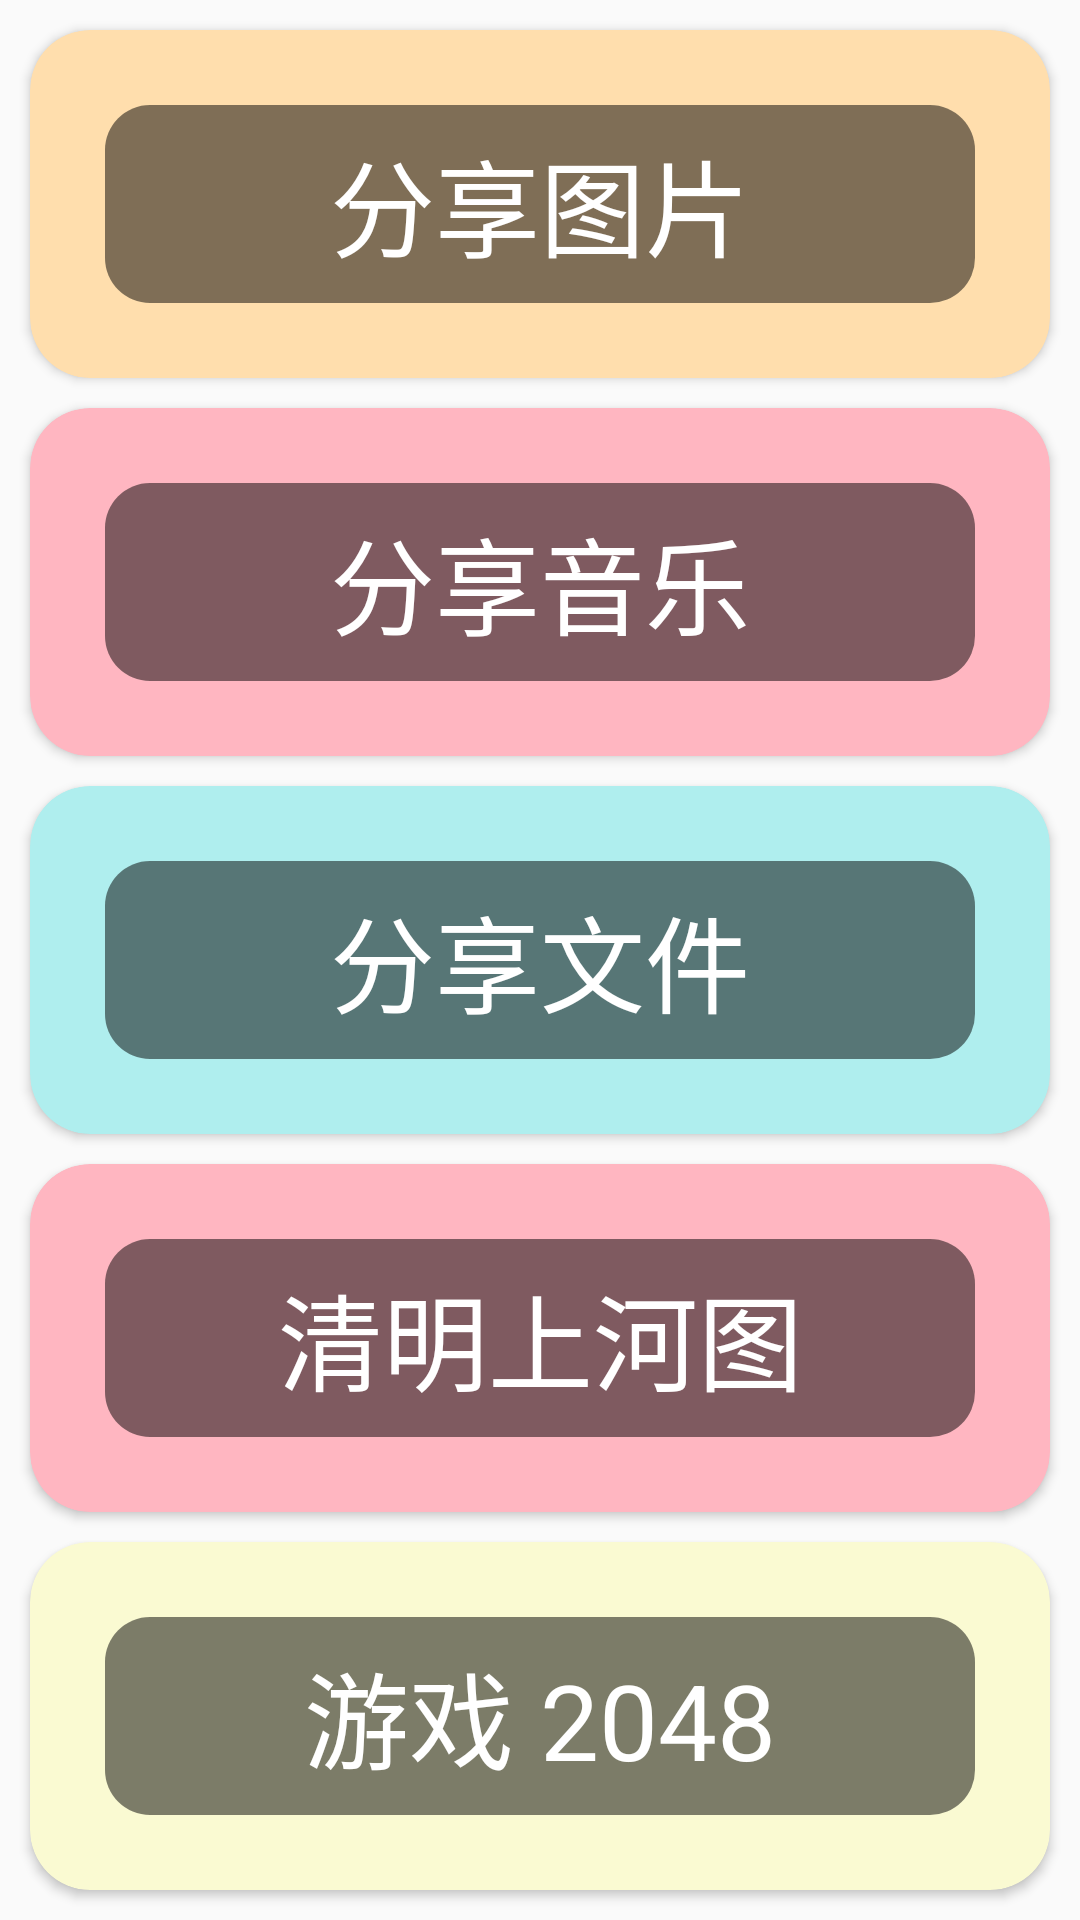

The Android layout XML behind this screen, and the referenced resources:
<!-- AndroidManifest.xml: application theme AppTheme -->
<!-- res/layout/activity_main.xml -->
<?xml version="1.0" encoding="utf-8"?>
<LinearLayout xmlns:android="http://schemas.android.com/apk/res/android"
    xmlns:app="http://schemas.android.com/apk/res-auto"
    xmlns:tools="http://schemas.android.com/tools"
    android:layout_width="match_parent"
    android:layout_height="match_parent"
    android:orientation="vertical"
    tools:context=".MainActivity">

    <androidx.cardview.widget.CardView
        android:layout_width="match_parent"
        android:layout_height="0dp"
        android:layout_weight="1"
        android:layout_margin="10dp"
        app:cardBackgroundColor="@color/navajowhite"
        app:cardCornerRadius="20dp"
        android:onClick="jumpPicture">

        <androidx.constraintlayout.widget.ConstraintLayout
            android:layout_width="match_parent"
            android:layout_height="match_parent">

            <ImageView
                android:id="@+id/share_pics"
                android:layout_width="match_parent"
                android:layout_height="match_parent"
                android:scaleType="centerCrop" />

            <TextView
                android:layout_width="match_parent"
                android:layout_height="match_parent"
                android:layout_margin="25dp"
                android:gravity="center"
                android:text="分享图片"
                android:textColor="@color/white"
                android:textSize="35sp"
                android:background="@drawable/round_textview_bac"
                app:layout_constraintBottom_toBottomOf="parent"
                app:layout_constraintEnd_toEndOf="parent"
                app:layout_constraintStart_toStartOf="parent"
                app:layout_constraintTop_toTopOf="parent" />

        </androidx.constraintlayout.widget.ConstraintLayout>

    </androidx.cardview.widget.CardView>

    <androidx.cardview.widget.CardView
        android:layout_width="match_parent"
        android:layout_height="0dp"
        android:layout_weight="1"
        android:layout_marginBottom="10dp"
        android:layout_marginLeft="10dp"
        android:layout_marginRight="10dp"
        app:cardBackgroundColor="@color/lightpink"
        app:cardCornerRadius="20dp"
        android:onClick="jumpMusic">

        <androidx.constraintlayout.widget.ConstraintLayout
            android:layout_width="match_parent"
            android:layout_height="match_parent">

            <ImageView
                android:id="@+id/share_musics"
                android:layout_width="match_parent"
                android:layout_height="match_parent"
                android:scaleType="centerCrop" />

            <TextView
                android:layout_width="match_parent"
                android:layout_height="match_parent"
                android:layout_margin="25dp"
                android:gravity="center"
                android:text="分享音乐"
                android:textColor="@color/white"
                android:textSize="35sp"
                android:background="@drawable/round_textview_bac"
                app:layout_constraintBottom_toBottomOf="parent"
                app:layout_constraintEnd_toEndOf="parent"
                app:layout_constraintStart_toStartOf="parent"
                app:layout_constraintTop_toTopOf="parent"/>

        </androidx.constraintlayout.widget.ConstraintLayout>

    </androidx.cardview.widget.CardView>

    <androidx.cardview.widget.CardView
        android:layout_width="match_parent"
        android:layout_height="0dp"
        android:layout_weight="1"
        android:layout_marginBottom="10dp"
        android:layout_marginLeft="10dp"
        android:layout_marginRight="10dp"
        app:cardBackgroundColor="@color/paleturquoise"
        app:cardCornerRadius="20dp"
        android:onClick="jumpFile">

        <androidx.constraintlayout.widget.ConstraintLayout
            android:layout_width="match_parent"
            android:layout_height="match_parent">

            <ImageView
                android:id="@+id/share_fliles"
                android:layout_width="match_parent"
                android:layout_height="match_parent"
                android:scaleType="centerCrop" />

            <TextView
                android:layout_width="match_parent"
                android:layout_height="match_parent"
                android:layout_margin="25dp"
                android:gravity="center"
                android:text="分享文件"
                android:textColor="@color/white"
                android:textSize="35sp"
                android:background="@drawable/round_textview_bac"
                app:layout_constraintBottom_toBottomOf="parent"
                app:layout_constraintEnd_toEndOf="parent"
                app:layout_constraintStart_toStartOf="parent"
                app:layout_constraintTop_toTopOf="parent" />

        </androidx.constraintlayout.widget.ConstraintLayout>

    </androidx.cardview.widget.CardView>

    <androidx.cardview.widget.CardView
        android:layout_width="match_parent"
        android:layout_height="0dp"
        android:layout_weight="1"
        android:layout_marginBottom="10dp"
        android:layout_marginLeft="10dp"
        android:layout_marginRight="10dp"
        app:cardBackgroundColor="@color/lightpink"
        app:cardCornerRadius="20dp"
        android:onClick="jumpQingming">

        <androidx.constraintlayout.widget.ConstraintLayout
            android:layout_width="match_parent"
            android:layout_height="match_parent">

            <ImageView
                android:id="@+id/share_qingming"
                android:layout_width="match_parent"
                android:layout_height="match_parent"
                android:scaleType="centerCrop" />

            <TextView
                android:layout_width="match_parent"
                android:layout_height="match_parent"
                android:layout_margin="25dp"
                android:gravity="center"
                android:text="清明上河图"
                android:textColor="@color/white"
                android:textSize="35sp"
                android:background="@drawable/round_textview_bac"
                app:layout_constraintBottom_toBottomOf="parent"
                app:layout_constraintEnd_toEndOf="parent"
                app:layout_constraintStart_toStartOf="parent"
                app:layout_constraintTop_toTopOf="parent" />

        </androidx.constraintlayout.widget.ConstraintLayout>

    </androidx.cardview.widget.CardView>

    <androidx.cardview.widget.CardView
        android:layout_width="match_parent"
        android:layout_height="0dp"
        android:layout_weight="1"
        android:layout_marginBottom="10dp"
        android:layout_marginLeft="10dp"
        android:layout_marginRight="10dp"
        app:cardBackgroundColor="@color/lightgoldenrodyellow"
        app:cardCornerRadius="20dp"
        android:onClick="jumpGame">

        <androidx.constraintlayout.widget.ConstraintLayout
            android:layout_width="match_parent"
            android:layout_height="match_parent">

            <ImageView
                android:id="@+id/share_games"
                android:layout_width="match_parent"
                android:layout_height="match_parent"
                android:scaleType="centerCrop" />

            <TextView
                android:layout_width="match_parent"
                android:layout_height="match_parent"
                android:layout_margin="25dp"
                android:gravity="center"
                android:text="游戏 2048"
                android:textColor="@color/white"
                android:textSize="35sp"
                android:background="@drawable/round_textview_bac"
                app:layout_constraintBottom_toBottomOf="parent"
                app:layout_constraintEnd_toEndOf="parent"
                app:layout_constraintStart_toStartOf="parent"
                app:layout_constraintTop_toTopOf="parent" />

        </androidx.constraintlayout.widget.ConstraintLayout>

    </androidx.cardview.widget.CardView>

</LinearLayout>
<!-- resources referenced by this layout -->
<resources>
  <color name="lightgoldenrodyellow">#fafad2</color>
  <color name="lightpink">#ffb6c1</color>
  <color name="navajowhite">#ffdead</color>
  <color name="paleturquoise">#afeeee</color>
  <color name="white">#FFFFFF</color>
  <!-- drawable round_textview_bac (drawable) -->
  <?xml version="1.0" encoding="utf-8"?>
  <shape xmlns:android="http://schemas.android.com/apk/res/android">
      <solid android:color="@color/translucency_black" />
      <corners android:radius="15dp" />
      <padding
          android:left="5dp"
          android:top="5dp"
          android:right="5dp"
          android:bottom="5dp" />
  </shape>
  <style name="AppTheme" parent="Theme.AppCompat.Light.DarkActionBar">
          
          <item name="colorPrimary">@color/colorPrimary</item>
          <item name="colorPrimaryDark">@color/colorPrimaryDark</item>
          <item name="colorAccent">@color/colorAccent</item>
      </style>
  <color name="translucency_black">#80000000</color>
  <color name="colorPrimary">#ff6347</color>
  <color name="colorPrimaryDark">#ff6347</color>
  <color name="colorAccent">#FF4081</color>
</resources>
